Run: headless pygame with SDL's dummy video driver; simulated clock (each Clock.tick advances the game by its frame time, no real sleeping); random seed 0; keys injected as events and as key.get_pressed() state; no mouse input.
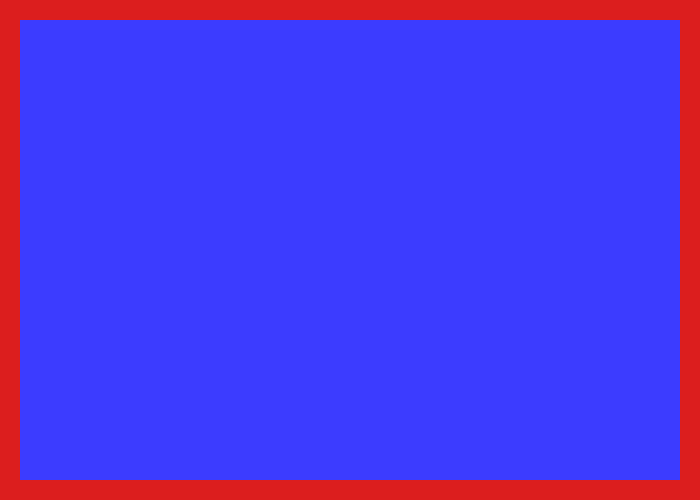
Frame 1 of 4 · flips 1–60 · no input
Frame 2 of 4 · flips 61–180 · tapped SPACE, RETURN · held RIGHT (→), D · screen unchanged from frame 1, image omitted
Frame 3 of 4 · flips 181–300 · held DOWN (↓), S · screen unchanged from frame 2, image omitted
Frame 4 of 4 · flips 301–420 · held LEFT (←), A, UP (↑), W · screen unchanged from frame 3, image omitted

The pygame program that drew these frames:

import pygame

pygame.init()
screen = pygame.display.set_mode((700, 500))
running = True

while running:
    for event in pygame.event.get():
        if event.type == pygame.QUIT:
            running = False
    screen.fill((220, 30, 30))
    pygame.draw.rect(screen, (60, 60, 255), (20, 20, 660, 460))
    pygame.display.flip()

pygame.quit()
